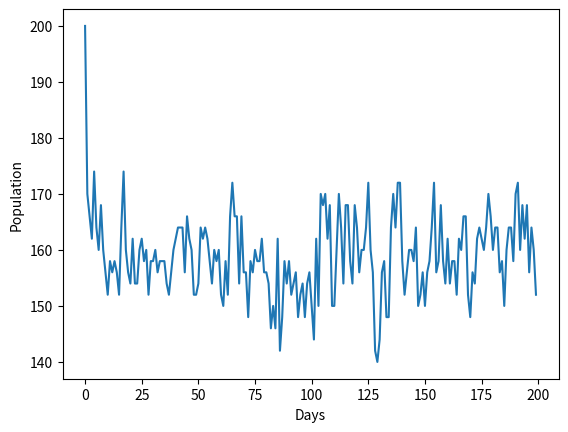

Write Python code to recreate this figure.
import random
import matplotlib.pyplot as plt

# Creature referred to as 'dove' because it is not competetive

# Initial populations of doves
doves = 10000

# Total number of days the simulation will run for
days = 200
# Number of available locations with food
lnum = 100

population = []

# Each day...
for day in range(days):
    # A dict to store the number of doves occupying a location at any day
    locations = {}
    # Intialize each location with zero doves
    for l in range(lnum):
        locations[l] = 0

    births = 0
    deaths = 0

    # For each dove, randomize its location
    for dove in range(doves):
        location = random.randint(0, lnum-1)
        # If vacant, occupy :)
        if locations[location] < 2:
            locations[location] += 1
        # Else, no food, die :(
        else:
            deaths += 1
            print(f'death at {location}')

    # If location only occupied by one dove, can reproduce
    for location in locations:
        if locations[location] == 1:
            print(f'birth at {location}')
            births += 1

    # Adjust population accordingly
    doves -= deaths
    doves += births

    population.append(doves)
    print(f'Day {day} Summary:\nPopulation: {doves} Deaths:{deaths} Births: {births}\n')

plt.plot(population)
plt.xlabel('Days')
plt.ylabel('Population')
plt.show()
